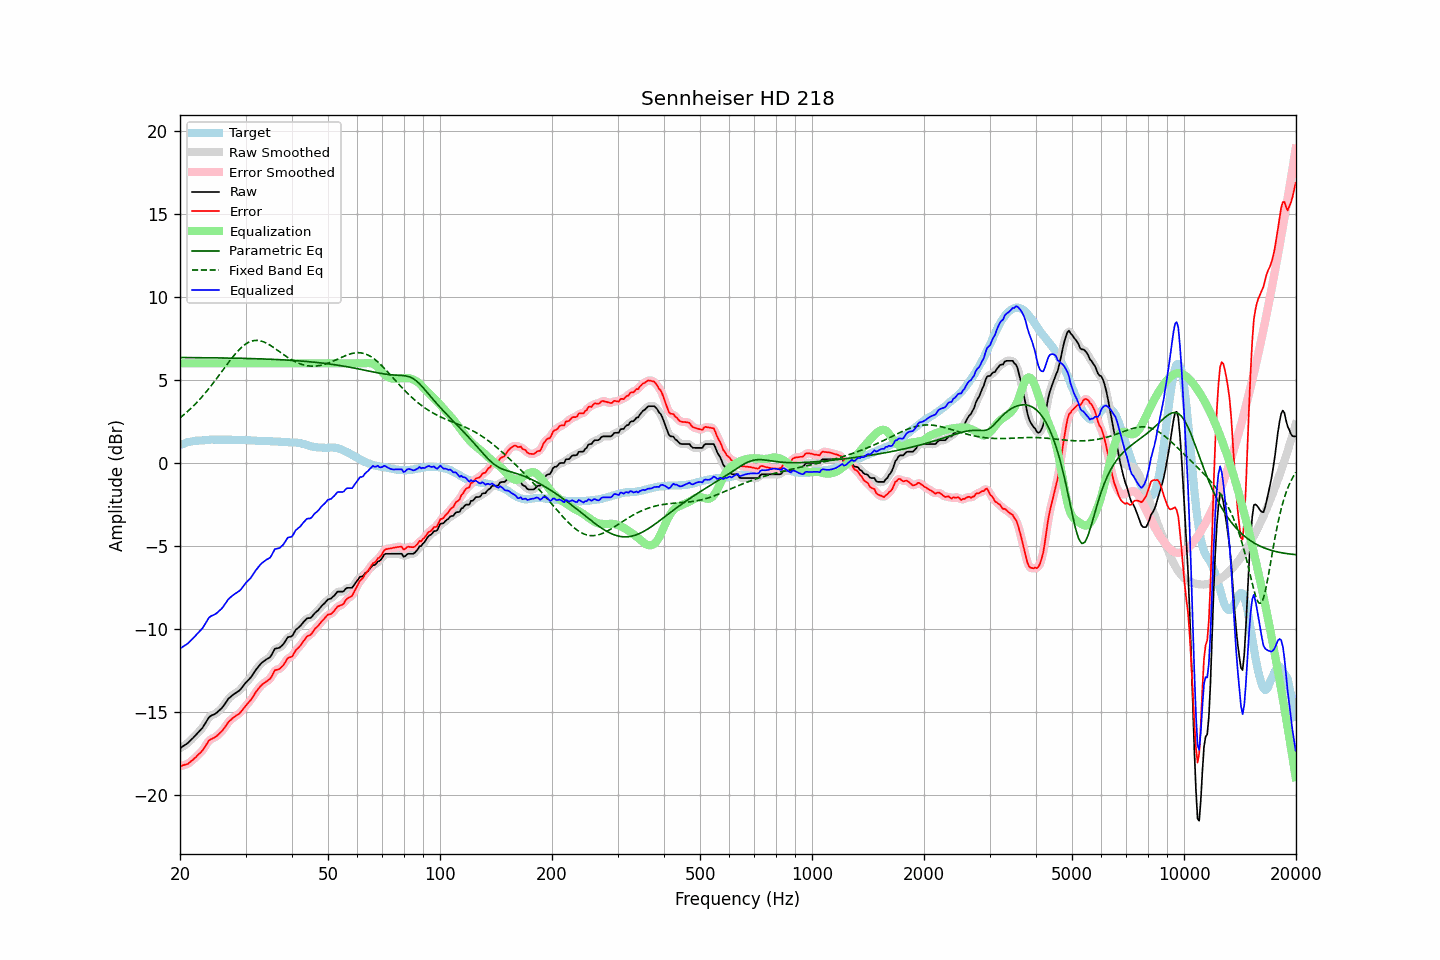

The table this chart was drawn from, first rows:
frequency, raw, error, smoothed, error_smoothed, equalization, parametric_eq, fixed_band_eq, equalized_raw, equalized_smoothed, target
20.00, -17.18, -18.26, -17.18, -18.26, 6.00, 6.35, 2.72, -11.18, -11.18, 1.08
20.20, -17.12, -18.24, -17.12, -18.24, 6.00, 6.35, 2.80, -11.12, -11.12, 1.12
20.40, -17.05, -18.20, -17.06, -18.21, 6.00, 6.35, 2.87, -11.05, -11.06, 1.15
20.61, -16.99, -18.17, -16.99, -18.18, 6.00, 6.35, 2.96, -10.99, -10.99, 1.18
20.81, -16.93, -18.15, -16.93, -18.15, 6.00, 6.35, 3.04, -10.93, -10.93, 1.22
21.02, -16.86, -18.12, -16.85, -18.10, 6.00, 6.35, 3.13, -10.86, -10.85, 1.26
21.23, -16.76, -18.03, -16.76, -18.04, 6.00, 6.35, 3.21, -10.76, -10.76, 1.27
21.44, -16.66, -17.95, -16.67, -17.96, 6.00, 6.35, 3.31, -10.66, -10.67, 1.29
21.66, -16.57, -17.88, -16.57, -17.88, 6.00, 6.35, 3.40, -10.57, -10.57, 1.31
21.87, -16.47, -17.79, -16.47, -17.79, 6.00, 6.34, 3.50, -10.47, -10.47, 1.32
22.09, -16.37, -17.71, -16.37, -17.70, 6.00, 6.34, 3.60, -10.37, -10.37, 1.34
22.31, -16.26, -17.60, -16.26, -17.61, 6.00, 6.34, 3.70, -10.26, -10.26, 1.34
22.54, -16.16, -17.51, -16.16, -17.52, 6.00, 6.34, 3.80, -10.16, -10.16, 1.35
22.76, -16.06, -17.42, -16.06, -17.41, 6.00, 6.34, 3.91, -10.06, -10.06, 1.36
22.99, -15.95, -17.31, -15.94, -17.30, 6.00, 6.34, 4.02, -9.95, -9.94, 1.36
23.22, -15.80, -17.17, -15.80, -17.17, 6.00, 6.34, 4.13, -9.80, -9.80, 1.37
23.45, -15.64, -17.02, -15.64, -17.01, 6.00, 6.34, 4.25, -9.64, -9.64, 1.38
23.69, -15.48, -16.87, -15.47, -16.86, 6.00, 6.34, 4.36, -9.48, -9.47, 1.39
23.92, -15.32, -16.72, -15.34, -16.74, 6.00, 6.34, 4.48, -9.32, -9.34, 1.40
24.16, -15.24, -16.65, -15.25, -16.65, 6.00, 6.33, 4.61, -9.24, -9.25, 1.41
24.40, -15.19, -16.61, -15.19, -16.60, 6.00, 6.33, 4.73, -9.19, -9.19, 1.42
24.65, -15.15, -16.56, -15.15, -16.56, 6.00, 6.33, 4.86, -9.15, -9.15, 1.41
24.89, -15.10, -16.50, -15.09, -16.50, 6.00, 6.33, 4.98, -9.10, -9.09, 1.41
25.14, -15.03, -16.43, -15.02, -16.43, 6.00, 6.33, 5.11, -9.03, -9.02, 1.41
25.39, -14.94, -16.34, -14.95, -16.35, 6.00, 6.33, 5.24, -8.94, -8.95, 1.40
25.65, -14.85, -16.25, -14.85, -16.26, 6.00, 6.33, 5.38, -8.85, -8.85, 1.40
25.91, -14.76, -16.16, -14.75, -16.15, 6.00, 6.32, 5.51, -8.76, -8.75, 1.39
26.16, -14.64, -16.04, -14.64, -16.04, 6.00, 6.32, 5.64, -8.64, -8.64, 1.40
26.43, -14.50, -15.90, -14.50, -15.90, 6.00, 6.32, 5.77, -8.50, -8.50, 1.40
26.69, -14.36, -15.76, -14.36, -15.76, 6.00, 6.32, 5.90, -8.36, -8.36, 1.40
26.96, -14.21, -15.61, -14.23, -15.63, 6.00, 6.32, 6.03, -8.21, -8.23, 1.40
27.23, -14.12, -15.52, -14.12, -15.52, 6.00, 6.32, 6.16, -8.12, -8.12, 1.40
27.50, -14.04, -15.44, -14.03, -15.43, 6.00, 6.31, 6.29, -8.04, -8.03, 1.40
27.77, -13.96, -15.35, -13.96, -15.35, 6.00, 6.31, 6.41, -7.96, -7.96, 1.39
28.05, -13.89, -15.28, -13.89, -15.28, 6.00, 6.31, 6.52, -7.89, -7.89, 1.39
28.33, -13.83, -15.21, -13.83, -15.21, 6.00, 6.31, 6.64, -7.83, -7.83, 1.38
28.62, -13.76, -15.15, -13.77, -15.15, 6.00, 6.31, 6.74, -7.76, -7.77, 1.39
28.90, -13.70, -15.09, -13.69, -15.07, 6.00, 6.30, 6.84, -7.70, -7.69, 1.39
29.19, -13.60, -14.97, -13.59, -14.97, 6.00, 6.30, 6.94, -7.60, -7.59, 1.37
29.48, -13.47, -14.85, -13.47, -14.85, 6.00, 6.30, 7.02, -7.47, -7.47, 1.38
29.78, -13.34, -14.72, -13.35, -14.73, 6.00, 6.30, 7.10, -7.34, -7.35, 1.38
30.08, -13.22, -14.60, -13.23, -14.61, 6.00, 6.30, 7.17, -7.22, -7.23, 1.38
30.38, -13.12, -14.49, -13.12, -14.50, 6.00, 6.29, 7.23, -7.12, -7.12, 1.37
30.68, -13.02, -14.39, -13.02, -14.39, 6.00, 6.29, 7.28, -7.02, -7.02, 1.37
30.99, -12.92, -14.28, -12.91, -14.27, 6.00, 6.29, 7.32, -6.92, -6.91, 1.36
31.30, -12.78, -14.14, -12.78, -14.14, 6.00, 6.29, 7.35, -6.78, -6.78, 1.36
31.61, -12.63, -13.99, -12.63, -13.99, 6.00, 6.28, 7.37, -6.63, -6.63, 1.36
31.93, -12.48, -13.83, -12.49, -13.84, 6.00, 6.28, 7.38, -6.48, -6.49, 1.35
32.24, -12.36, -13.69, -12.36, -13.69, 6.00, 6.28, 7.38, -6.36, -6.36, 1.33
32.57, -12.24, -13.57, -12.23, -13.57, 6.00, 6.27, 7.37, -6.24, -6.23, 1.33
32.89, -12.12, -13.45, -12.13, -13.46, 6.00, 6.27, 7.36, -6.12, -6.13, 1.33
33.22, -12.03, -13.36, -12.03, -13.36, 6.00, 6.27, 7.33, -6.03, -6.03, 1.33
33.55, -11.95, -13.28, -11.95, -13.28, 6.00, 6.26, 7.29, -5.95, -5.95, 1.33
33.89, -11.88, -13.21, -11.88, -13.20, 6.00, 6.26, 7.25, -5.88, -5.88, 1.33
34.23, -11.81, -13.13, -11.82, -13.14, 6.00, 6.26, 7.21, -5.81, -5.82, 1.32
34.57, -11.76, -13.07, -11.76, -13.08, 6.00, 6.25, 7.15, -5.76, -5.76, 1.31
34.92, -11.70, -13.01, -11.68, -12.99, 6.00, 6.25, 7.09, -5.70, -5.68, 1.31
35.27, -11.55, -12.86, -11.53, -12.84, 6.00, 6.24, 7.03, -5.55, -5.53, 1.31
35.62, -11.37, -12.67, -11.37, -12.67, 6.00, 6.24, 6.97, -5.37, -5.37, 1.30
35.97, -11.19, -12.48, -11.24, -12.54, 6.00, 6.24, 6.90, -5.19, -5.24, 1.29
... 635 more rows
